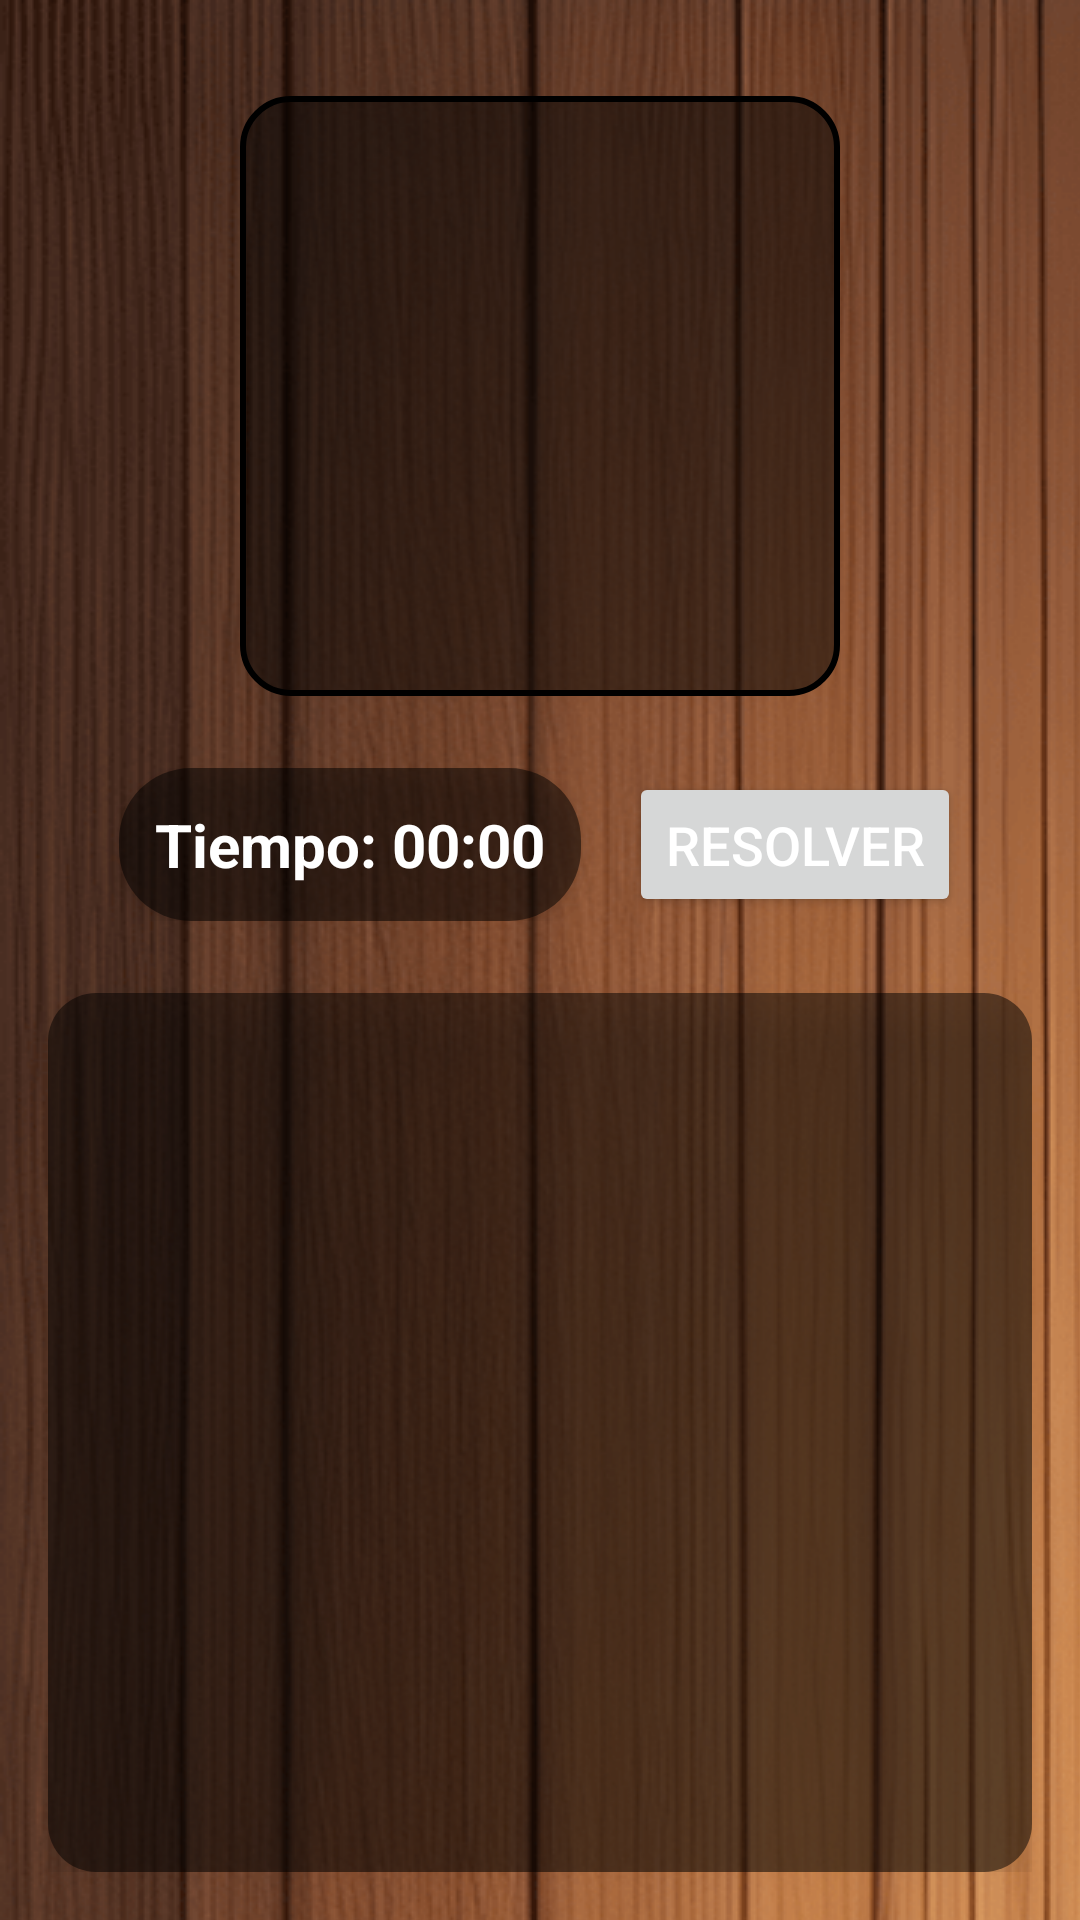

Write the Android layout XML for this screen, with the resource values it uses.
<!-- AndroidManifest.xml: application theme Theme.AppCompat.Light.NoActionBar -->
<!-- res/layout/activity_foto.xml -->
<LinearLayout xmlns:android="http://schemas.android.com/apk/res/android"
    android:layout_width="match_parent"
    android:layout_height="match_parent"
    android:background="@drawable/wood_background"
    android:orientation="vertical"
    android:padding="16dp">

    <ImageView
        android:id="@+id/fullImageView"
        android:layout_width="200dp"
        android:layout_height="200dp"
        android:layout_gravity="center_horizontal"
        android:layout_marginTop="16dp"
        android:layout_marginBottom="24dp"
        android:adjustViewBounds="true"
        android:background="@drawable/image_border"
        android:elevation="8dp"
        android:scaleType="centerCrop" />

    
    <LinearLayout
        android:layout_width="match_parent"
        android:layout_height="wrap_content"
        android:layout_marginBottom="24dp"
        android:gravity="center"
        android:orientation="horizontal">

        
        <TextView
            android:id="@+id/timerTextView"
            android:layout_width="wrap_content"
            android:layout_height="wrap_content"
            android:layout_marginEnd="16dp"
            android:background="@drawable/timer_background"
            android:elevation="4dp"
            android:padding="12dp"
            android:text="Tiempo: 00:00"
            android:textColor="@color/white"
            android:textSize="20sp"
            android:textStyle="bold" />

        
        <Button
            android:id="@+id/btnResolver"
            android:layout_width="wrap_content"
            android:layout_height="wrap_content"
            android:elevation="4dp"
            android:padding="12dp"
            android:text="Resolver"
            android:textColor="@color/white"
            android:textSize="18sp" />
    </LinearLayout>

    
    <GridLayout
        android:id="@+id/gridLayout"
        android:layout_width="match_parent"
        android:layout_height="0dp"
        android:layout_weight="1"
        android:background="@drawable/grid_background"
        android:columnCount="3"
        android:elevation="8dp"
        android:padding="8dp"
        android:rowCount="3" /> 

</LinearLayout>
<!-- resources referenced by this layout -->
<resources>
  <color name="white">#FFFFFF</color>
  <!-- drawable grid_background (drawable) -->
  <shape xmlns:android="http://schemas.android.com/apk/res/android">
      <solid android:color="#80000000"/> 
      <corners android:radius="16dp"/>
  </shape>
  <!-- drawable image_border (drawable) -->
  <?xml version="1.0" encoding="utf-8"?>
  <shape xmlns:android="http://schemas.android.com/apk/res/android">
      <solid android:color="#80000000"/>
      <corners android:radius="16dp"/>
      <stroke
          android:color="#000000"
          android:width="2dp" />
  </shape>
  <!-- drawable timer_background (drawable) -->
  <shape xmlns:android="http://schemas.android.com/apk/res/android">
      <solid android:color="#80000000"/>
      <corners android:radius="24dp"/>
  </shape>
  <!-- drawable wood_background (drawable) -->
  <bitmap xmlns:android="http://schemas.android.com/apk/res/android"
      android:src="@drawable/wood_texture"
      android:tileMode="repeat" />
  <!-- drawable wood_texture: png bitmap (drawable, 578807 bytes) -->
</resources>
